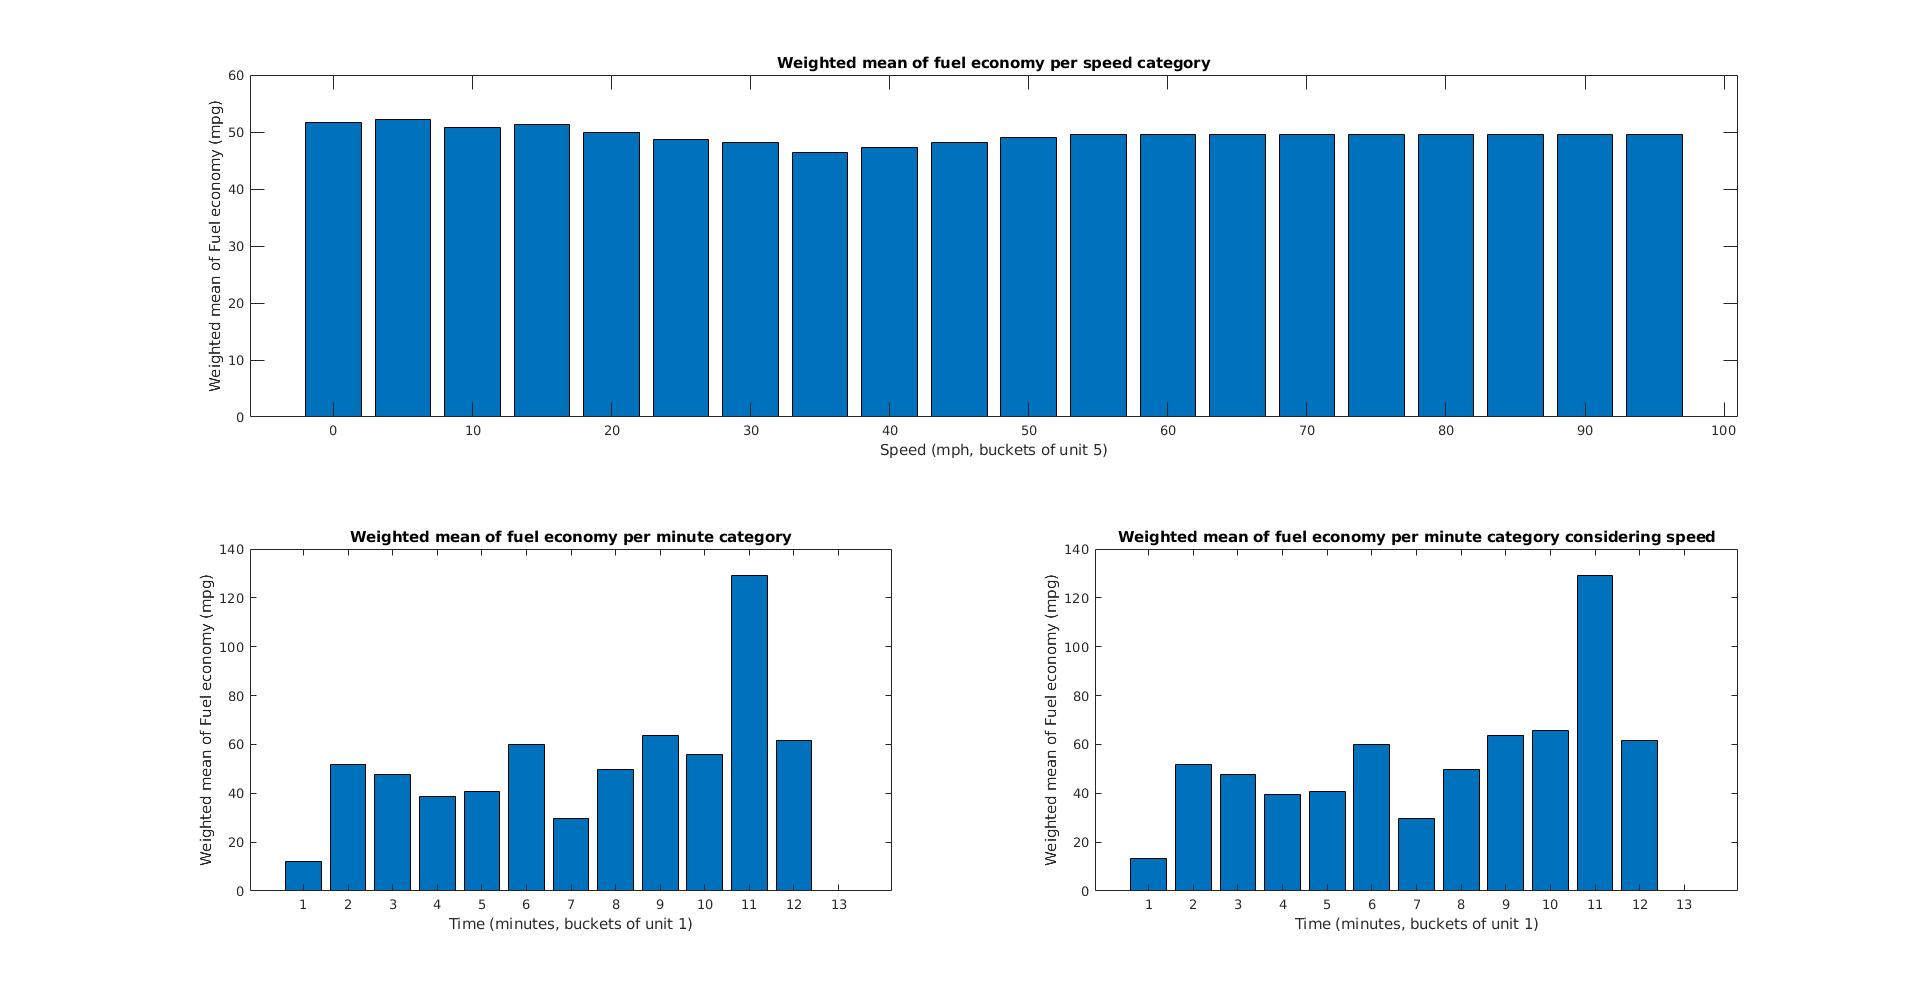

The data file committed next to this chart (first rows):
Time (sec), Accel. Position (%), Boost (PSI), Fuel Economy (MPG), Gear Position (Gear), RPM (RPM), Vehicle Speed (mph)
0, 3.9, -7.67, 9.5, 1, 1577, 7
0.002, 4.3, -7.63, 9.5, 1, 1579, 7
0.039, 3.9, -7.6, 9.8, 1, 1578, 7
0.041, 3.9, -7.63, 9.5, 1, 1582, 7
0.052, 3.9, -7.64, 9.8, 1, 1581, 7
0.065, 3.9, -7.67, 10.5, 1, 1579, 8
0.083, 3.9, -7.72, 10.7, 1, 1572, 8
0.11, 3.9, -7.74, 10.7, 1, 1572, 8
0.132, 3.9, -7.74, 10.7, 1, 1571, 8
0.159, 4.3, -7.69, 10.7, 1, 1576, 8
0.178, 4.3, -7.67, 10.7, 1, 1577, 8
0.181, 4.3, -7.67, 10.5, 1, 1582, 8
0.193, 4.3, -7.67, 10.5, 1, 1585, 8
0.267, 4.3, -7.75, 10.5, 1, 1595, 8
0.289, 4.3, -7.76, 10.5, 1, 1598, 8
0.311, 4.3, -7.71, 10.5, 1, 1599, 8
0.354, 4.3, -7.67, 10.5, 1, 1603, 8
0.355, 4.3, -7.67, 10.5, 1, 1601, 8
0.386, 4.3, -7.67, 10.5, 1, 1603, 8
0.412, 4.3, -7.8, 10.5, 1, 1600, 8
0.445, 4.3, -7.74, 10.5, 1, 1596, 8
0.467, 4.3, -7.72, 10.5, 1, 1596, 8
0.506, 4.3, -7.69, 10.5, 1, 1599, 8
0.539, 4.7, -7.71, 10.2, 1, 1601, 8
0.552, 4.7, -7.74, 10.2, 1, 1604, 8
0.583, 4.7, -7.75, 10.2, 1, 1609, 8
0.615, 4.7, -7.67, 10.2, 1, 1611, 8
0.638, 4.7, -7.67, 10.2, 1, 1616, 8
0.65, 5.1, -7.62, 10, 1, 1613, 8
0.673, 5.1, -7.64, 10, 1, 1618, 8
0.695, 5.1, -7.67, 10, 1, 1622, 8
0.728, 5.1, -7.63, 10, 1, 1627, 8
0.751, 5.1, -7.58, 10, 1, 1628, 8
0.786, 5.1, -7.59, 9.8, 1, 1631, 8
0.808, 5.1, -7.62, 9.8, 1, 1631, 8
0.83, 5.1, -7.67, 9.8, 1, 1632, 8
0.854, 5.1, -7.64, 9.8, 1, 1633, 8
0.877, 5.1, -7.53, 9.8, 1, 1633, 8
0.91, 5.1, -7.59, 9.8, 1, 1630, 8
0.935, 5.1, -7.6, 9.8, 1, 1629, 8
0.947, 5.1, -7.57, 9.8, 1, 1633, 8
0.975, 5.1, -7.53, 9.8, 1, 1634, 8
0.987, 5.1, -7.51, 9.8, 1, 1639, 8
1.025, 5.1, -7.55, 9.8, 1, 1645, 8
1.037, 5.1, -7.59, 9.5, 1, 1646, 8
1.059, 5.1, -7.57, 9.5, 1, 1651, 8
1.105, 5.1, -7.49, 9.5, 1, 1651, 8
1.119, 5.1, -7.48, 9.5, 1, 1653, 8
1.139, 5.1, -7.53, 9.5, 1, 1657, 8
1.142, 5.1, -7.59, 9.5, 1, 1662, 8
1.165, 5.1, -7.57, 9.5, 1, 1662, 8
1.167, 5.1, -7.57, 9.5, 1, 1663, 8
1.179, 5.1, -7.48, 9.3, 1, 1667, 8
1.204, 5.1, -7.51, 9.3, 1, 1667, 8
1.226, 5.1, -7.57, 9.3, 1, 1668, 8
1.238, 5.1, -7.57, 9.3, 1, 1670, 8
1.274, 5.1, -7.47, 9.3, 1, 1669, 8
1.297, 5.1, -7.49, 9.3, 1, 1670, 8
1.309, 5.1, -7.57, 9.3, 1, 1671, 8
1.347, 5.1, -7.5, 9.3, 1, 1673, 8
... 41,002 more rows
